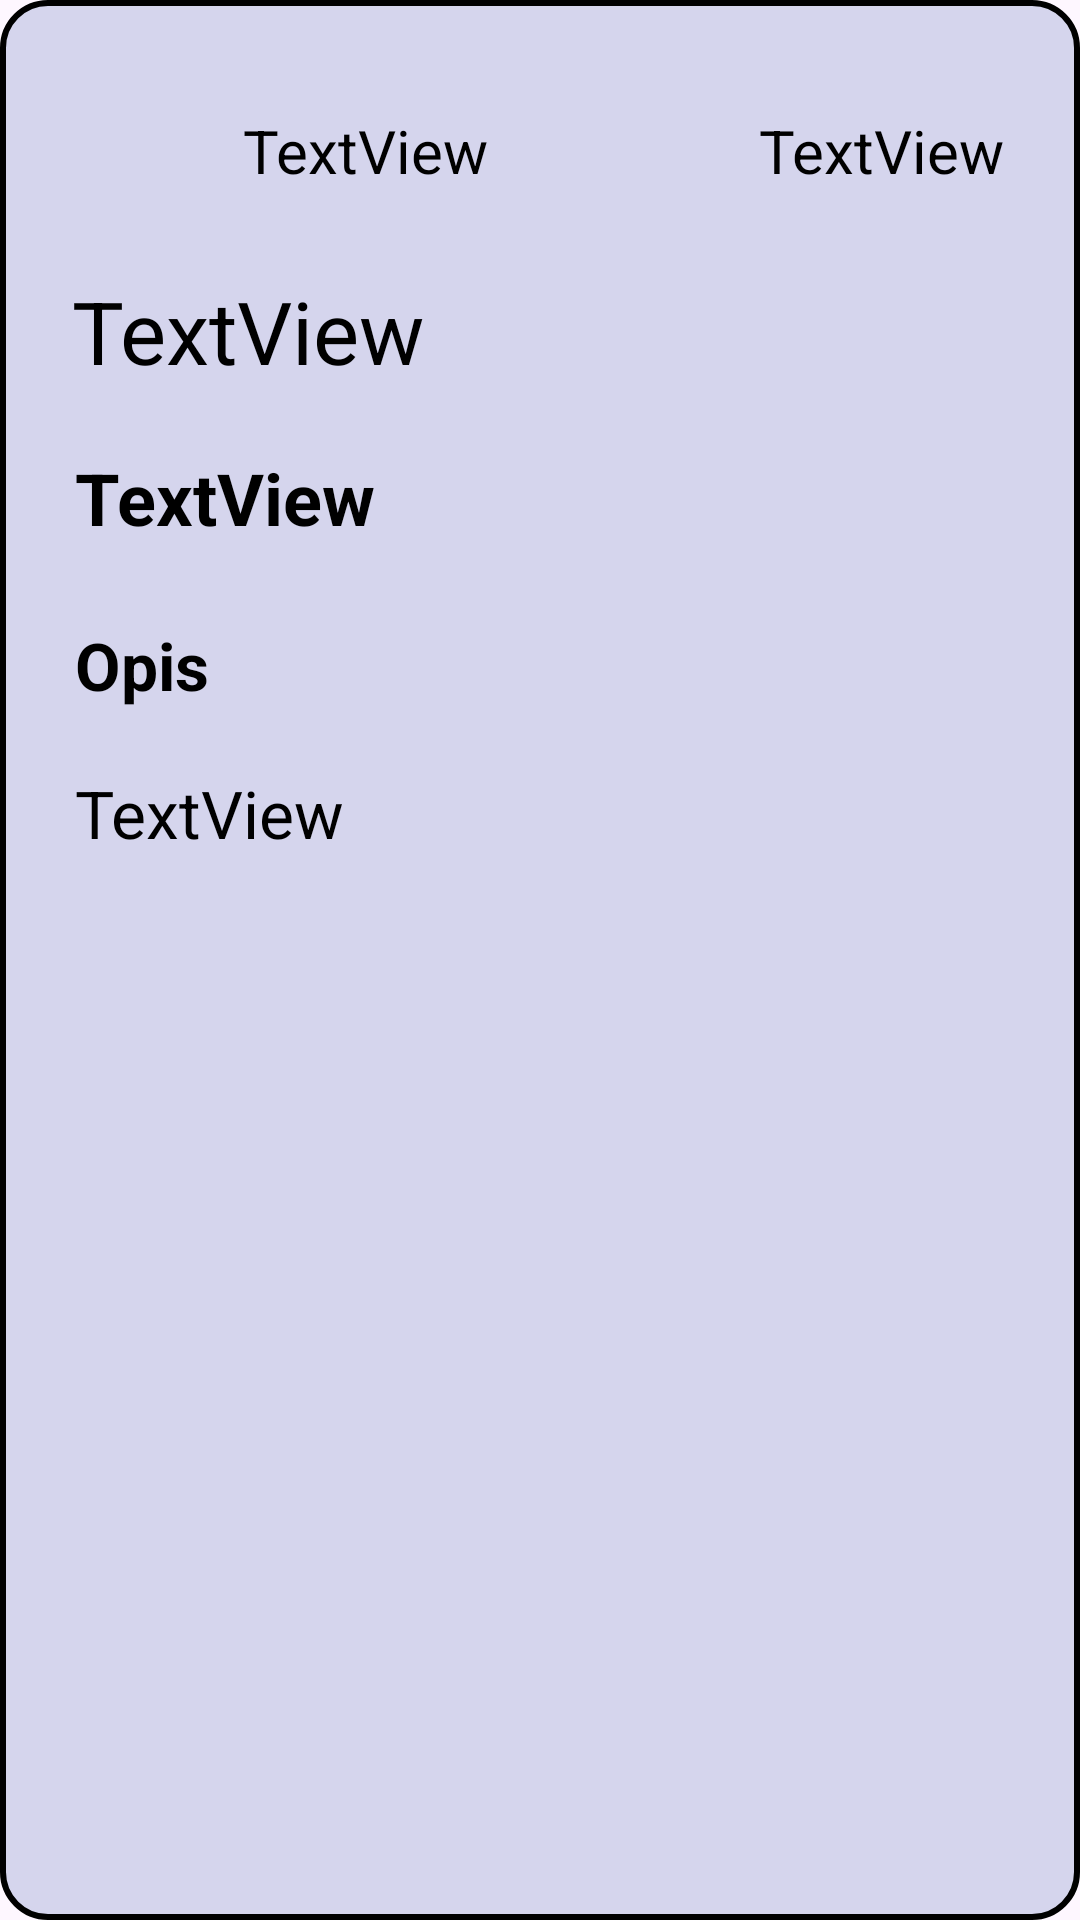

The Android layout XML behind this screen, and the referenced resources:
<!-- AndroidManifest.xml: application theme Theme.Material3.Light.NoActionBar -->
<!-- res/layout/post_details_item.xml -->
<?xml version="1.0" encoding="utf-8"?>
<androidx.constraintlayout.widget.ConstraintLayout xmlns:android="http://schemas.android.com/apk/res/android"
    xmlns:app="http://schemas.android.com/apk/res-auto"
    xmlns:tools="http://schemas.android.com/tools"
    android:layout_width="match_parent"
    android:layout_height="wrap_content"
    android:layout_marginBottom="50px"
    android:background="@drawable/input_shape">

    <ImageView
        android:id="@+id/post_details_user_profile_url_imageView"
        android:layout_width="50dp"
        android:layout_height="50dp"
        android:layout_marginStart="21dp"
        android:layout_marginTop="25dp"
        app:layout_constraintStart_toStartOf="parent"
        app:layout_constraintTop_toTopOf="parent"
        tools:srcCompat="@tools:sample/avatars" />

    <TextView
        android:id="@+id/post_details_user_name_textView"
        android:layout_width="wrap_content"
        android:layout_height="wrap_content"
        android:layout_marginStart="10dp"
        android:text="TextView"
        android:textColor="#000000"
        android:textSize="20dp"
        app:layout_constraintBottom_toBottomOf="@+id/post_details_user_profile_url_imageView"
        app:layout_constraintStart_toEndOf="@+id/post_details_user_profile_url_imageView"
        app:layout_constraintTop_toTopOf="@+id/post_details_user_profile_url_imageView" />

    <TextView
        android:id="@+id/post_details_title_textView"
        android:layout_width="wrap_content"
        android:layout_height="wrap_content"
        android:layout_marginStart="24dp"
        android:layout_marginTop="16dp"
        android:text="TextView"
        android:textColor="#000000"
        android:textSize="29dp"
        app:layout_constraintStart_toStartOf="parent"
        app:layout_constraintTop_toBottomOf="@+id/post_details_user_profile_url_imageView" />

    <TextView
        android:id="@+id/post_details_price_textView"
        android:layout_width="wrap_content"
        android:layout_height="wrap_content"
        android:layout_marginStart="25dp"
        android:layout_marginTop="20dp"
        android:text="TextView"
        android:textColor="#000000"
        android:textSize="24dp"
        android:textStyle="bold"
        app:layout_constraintStart_toStartOf="parent"
        app:layout_constraintTop_toBottomOf="@+id/post_details_title_textView" />

    <TextView
        android:id="@+id/post_details_date_textView"
        android:layout_width="wrap_content"
        android:layout_height="wrap_content"
        android:layout_marginEnd="25dp"
        android:text="TextView"
        android:textColor="#000000"
        android:textSize="20dp"
        app:layout_constraintBottom_toBottomOf="@+id/post_details_user_name_textView"
        app:layout_constraintEnd_toEndOf="parent"
        app:layout_constraintTop_toTopOf="@+id/post_details_user_name_textView" />

    <TextView
        android:id="@+id/opis_textView"
        android:layout_width="wrap_content"
        android:layout_height="wrap_content"
        android:layout_marginStart="25dp"
        android:layout_marginTop="25dp"
        android:text="Opis"
        android:textColor="#000000"
        android:textSize="22dp"
        android:textStyle="bold"
        app:layout_constraintStart_toStartOf="parent"
        app:layout_constraintTop_toBottomOf="@+id/post_details_price_textView" />

    <TextView
        android:id="@+id/post_details_description_textView"
        android:layout_width="wrap_content"
        android:layout_height="wrap_content"
        android:layout_marginStart="25dp"
        android:layout_marginTop="20dp"
        android:text="TextView"
        android:textColor="#000000"
        android:textSize="22dp"
        app:layout_constraintStart_toStartOf="parent"
        app:layout_constraintTop_toBottomOf="@+id/opis_textView" />

    <ImageView
        android:id="@+id/post_details_image_url_imageView"
        android:layout_width="359dp"
        android:layout_height="332dp"
        android:layout_marginTop="20dp"
        app:layout_constraintEnd_toEndOf="parent"
        app:layout_constraintStart_toStartOf="parent"
        app:layout_constraintTop_toBottomOf="@+id/post_details_description_textView"
        tools:srcCompat="@tools:sample/avatars" />

    <ImageView
        android:id="@+id/follow_icon_imageView"
        android:layout_width="50dp"
        android:layout_height="50dp"
        android:layout_marginEnd="90dp"
        app:layout_constraintBottom_toBottomOf="@+id/to_comments_imageView"
        app:layout_constraintEnd_toEndOf="parent"
        app:layout_constraintTop_toTopOf="@+id/to_comments_imageView"
        app:srcCompat="@drawable/baseline_favorite_border_24" />

    <ImageView
        android:id="@+id/to_comments_imageView"
        android:layout_width="50dp"
        android:layout_height="50dp"
        android:layout_marginStart="90dp"
        android:layout_marginTop="25dp"
        android:layout_marginBottom="25dp"
        app:layout_constraintBottom_toBottomOf="parent"
        app:layout_constraintStart_toStartOf="parent"
        app:layout_constraintTop_toBottomOf="@+id/post_details_image_url_imageView"
        app:srcCompat="@drawable/baseline_chat_bubble_outline_24" />

</androidx.constraintlayout.widget.ConstraintLayout>
<!-- resources referenced by this layout -->
<resources>
  <!-- drawable baseline_chat_bubble_outline_24 (drawable) -->
  <vector android:height="48dp" android:tint="#000000"
      android:viewportHeight="24" android:viewportWidth="24"
      android:width="48dp" xmlns:android="http://schemas.android.com/apk/res/android">
      <path android:fillColor="@android:color/white" android:pathData="M20,2L4,2c-1.1,0 -2,0.9 -2,2v18l4,-4h14c1.1,0 2,-0.9 2,-2L22,4c0,-1.1 -0.9,-2 -2,-2zM20,16L6,16l-2,2L4,4h16v12z"/>
  </vector>
  <!-- drawable input_shape (drawable) -->
  <?xml version="1.0" encoding="utf-8"?>
  <shape xmlns:android="http://schemas.android.com/apk/res/android">
      <corners android:radius="15dp"/>
      <stroke android:color="#000000" android:width="2dp"/>
      <solid android:color="#D5D5ED"/>
  </shape>
</resources>
